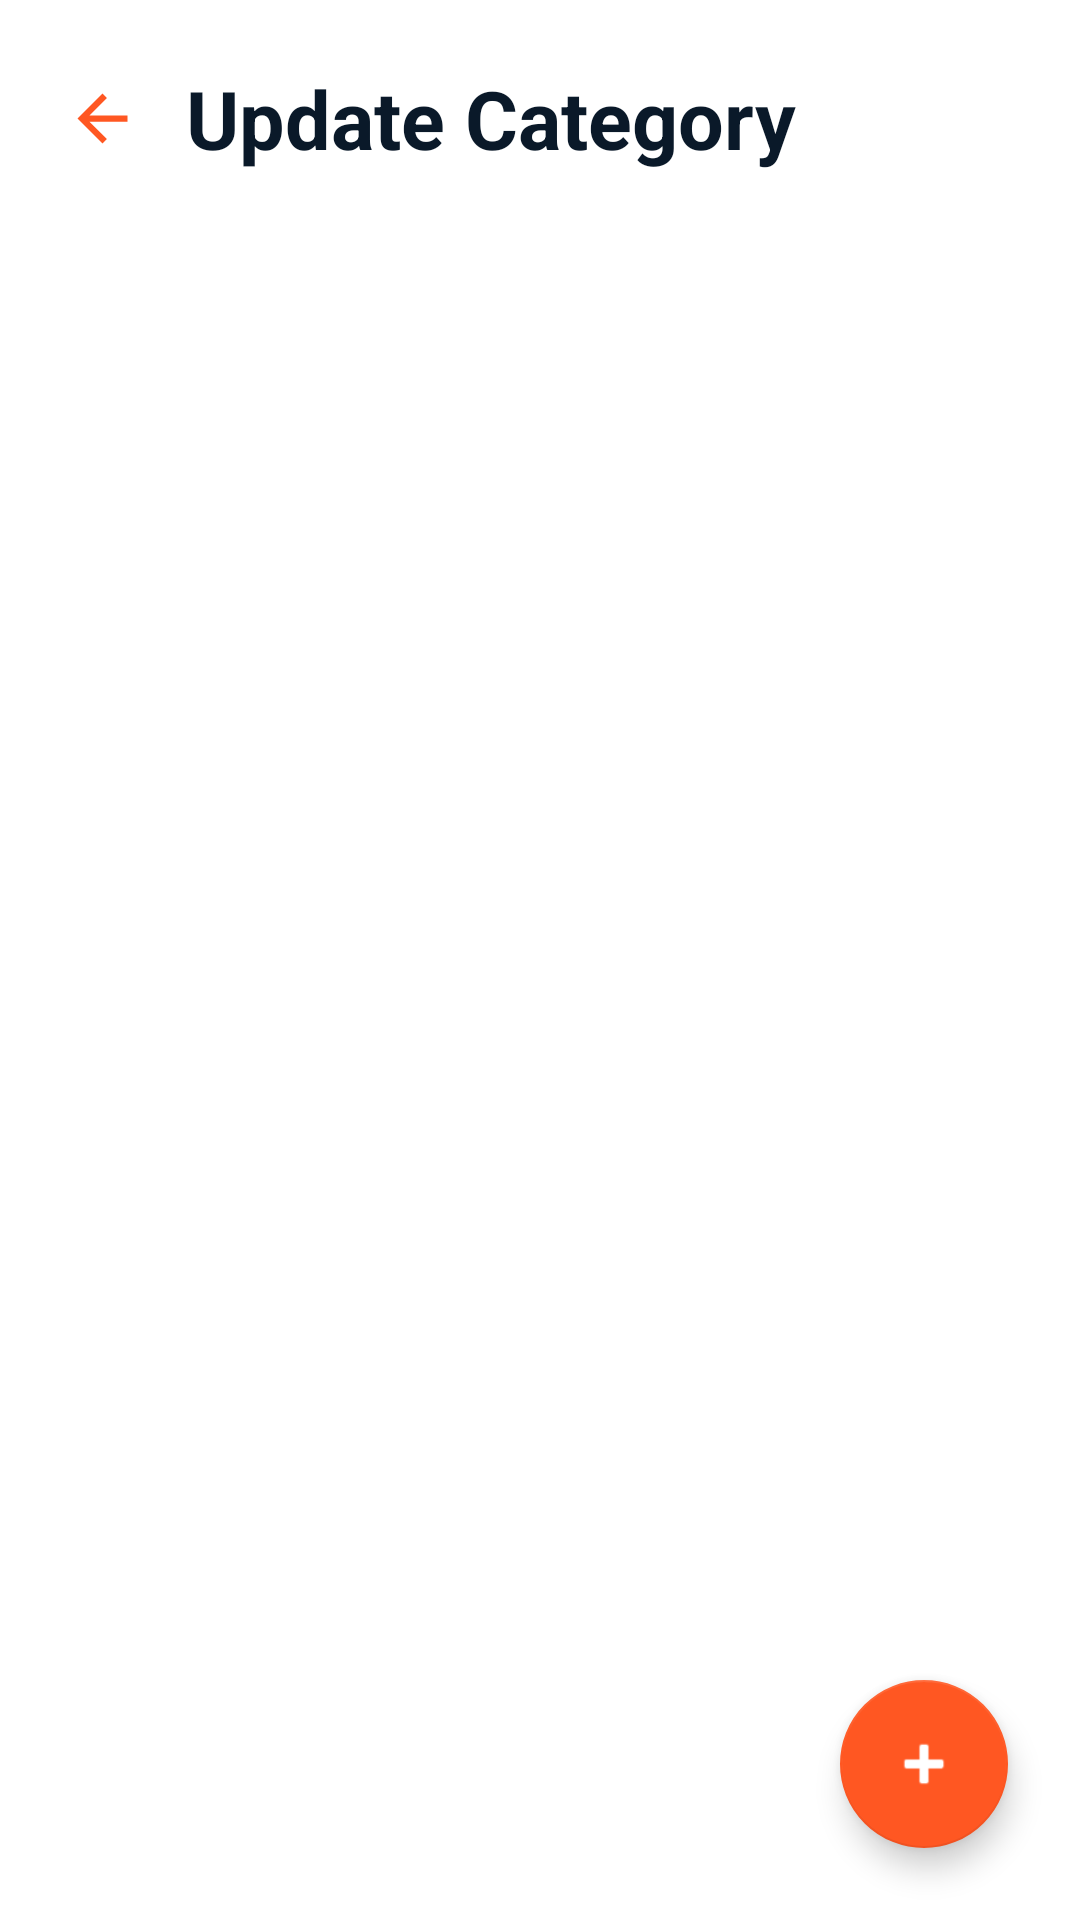

This screen was rendered from an Android layout file. Write that file and the resources it references.
<!-- AndroidManifest.xml: application theme Theme.ClueIn -->
<!-- res/layout/fragment_update__category.xml -->
<?xml version="1.0" encoding="utf-8"?>
<RelativeLayout xmlns:android="http://schemas.android.com/apk/res/android"
    xmlns:app="http://schemas.android.com/apk/res-auto"
    xmlns:tools="http://schemas.android.com/tools"
    android:layout_width="match_parent"
    android:layout_height="match_parent"
    android:background="@color/app_background"
    tools:context=".UpdateCategory">

    
    <LinearLayout
        android:id="@+id/headerLayout"
        android:layout_width="match_parent"
        android:layout_height="79dp"
        android:gravity="center_vertical"
        android:paddingStart="16dp"
        android:orientation="horizontal">

        <ImageView
            android:id="@+id/btnBack"
            android:layout_width="36dp"
            android:layout_height="25dp"
            android:src="@drawable/baseline_arrow_back_24"
            app:tint="@color/orange"
            android:clickable="true"
            android:focusable="true" />

        <TextView
            android:layout_width="wrap_content"
            android:layout_height="wrap_content"
            android:layout_marginStart="10dp"
            android:text="Update Category"
            android:textSize="27sp"
            android:textColor="@color/app_text_primary"
            android:textStyle="bold" />

    </LinearLayout>

    
    <androidx.recyclerview.widget.RecyclerView
        android:id="@+id/rvSelectedCategories"
        android:layout_width="match_parent"
        android:layout_height="match_parent"
        android:layout_below="@id/headerLayout"
        android:layout_marginTop="10dp"
        android:padding="8dp" />

    
    <com.google.android.material.floatingactionbutton.FloatingActionButton
        android:id="@+id/fabAddCategory"
        android:layout_width="wrap_content"
        android:layout_height="wrap_content"
        android:layout_alignParentBottom="true"
        android:layout_alignParentEnd="true"
        android:layout_margin="24dp"
        android:src="@android:drawable/ic_input_add"
        app:backgroundTint="@color/orange"
        app:tint="@color/white" />

</RelativeLayout>
<!-- resources referenced by this layout -->
<resources>
  <color name="app_background">#FFFFFF</color>
  <color name="app_text_primary">#0A1929</color>
  <color name="orange">#FF5722</color>
  <color name="white">#FFFFFF</color>
  <!-- drawable baseline_arrow_back_24 (drawable) -->
  <vector xmlns:android="http://schemas.android.com/apk/res/android" android:autoMirrored="true" android:height="24dp" android:tint="#FD7300" android:viewportHeight="24" android:viewportWidth="24" android:width="24dp">
        
      <path android:fillColor="@android:color/white" android:pathData="M20,11H7.83l5.59,-5.59L12,4l-8,8 8,8 1.41,-1.41L7.83,13H20v-2z"/>
      
  </vector>
  <style name="Theme.ClueIn" parent="Base.Theme.ClueIn" />
  <style name="Base.Theme.ClueIn" parent="Theme.MaterialComponents.DayNight.NoActionBar.Bridge">
          <item name="colorPrimary">@color/orange</item>
          <item name="colorPrimaryVariant">@color/orange</item>
          <item name="colorOnPrimary">@color/white</item>
  
          <item name="android:windowBackground">@color/app_background</item>
          <item name="android:textColorPrimary">@color/app_text_primary</item>
          <item name="android:textColorSecondary">@color/app_text_secondary</item>
      </style>
  <color name="app_text_secondary">#757575</color>
</resources>
